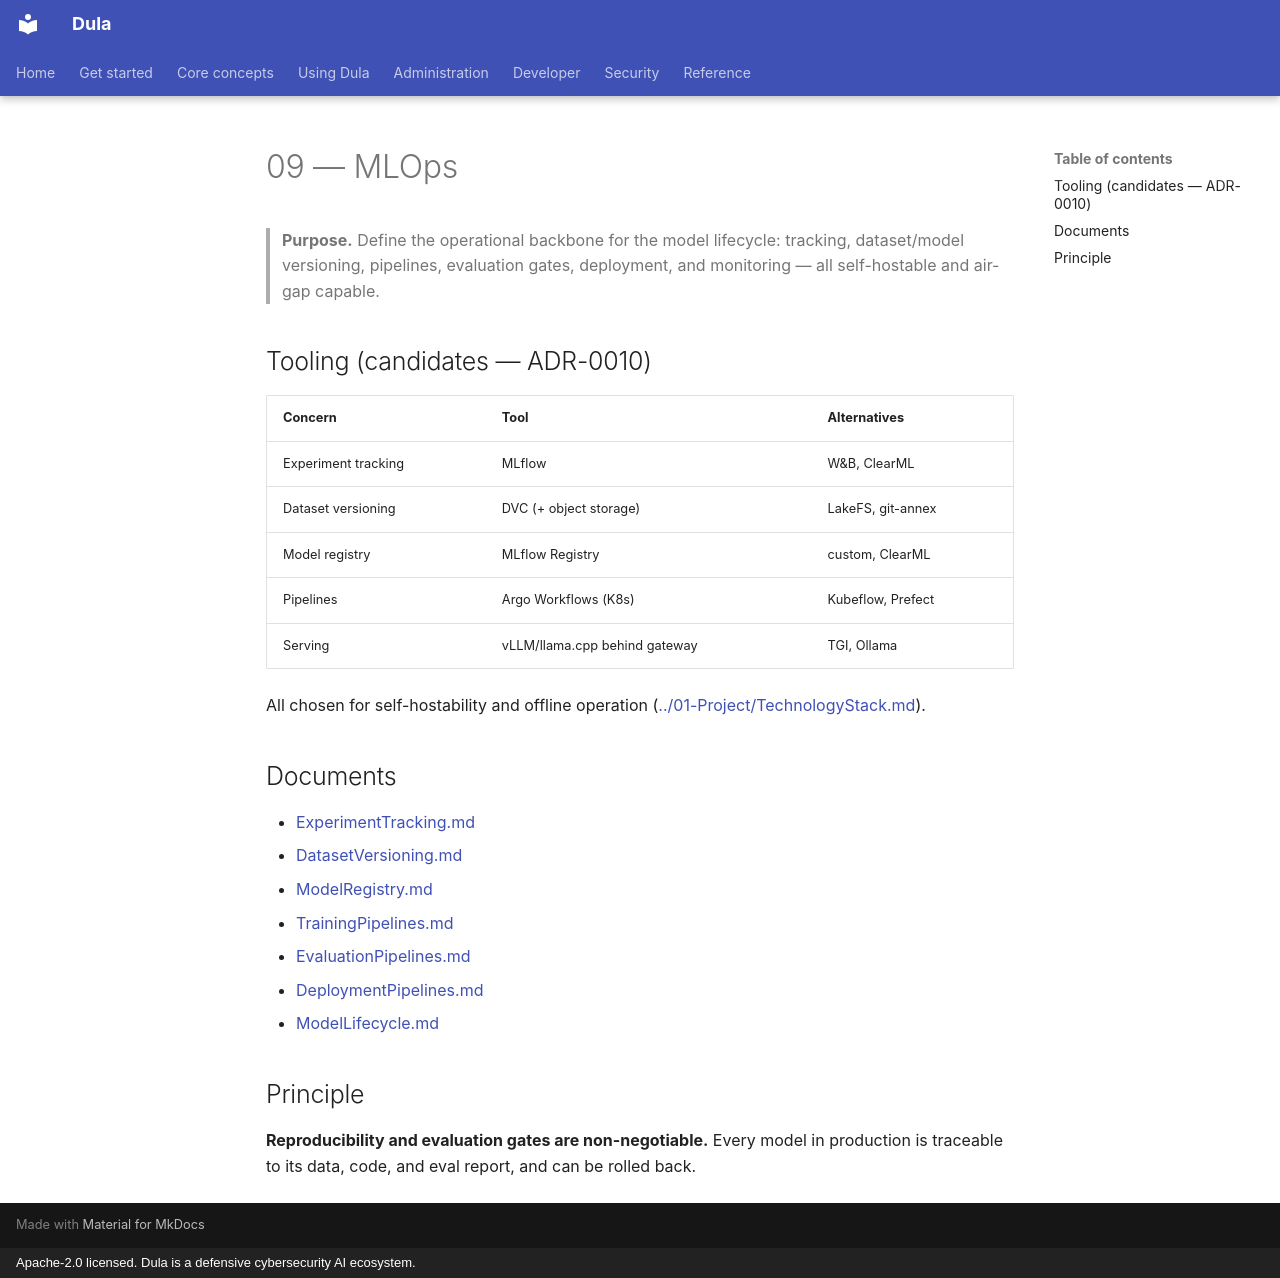

repository: AmanuelFeyissa/dula · page: 09-MLOps/index.html · generator: mkdocs · copyright: Apache-2.0 licensed. Dula is a defensive cybersecurity AI ecosystem.

---
title: MLOps — Overview
document_id: MLO-000
status: Draft
version: 0.1.0
last_updated: 2026-08-11
owner: MLOps / AI
audience: MLOps & AI engineers
phase: Documentation Bootstrap (M000)
---

# 09 — MLOps

> **Purpose.** Define the operational backbone for the model lifecycle: tracking,
> dataset/model versioning, pipelines, evaluation gates, deployment, and monitoring —
> all self-hostable and air-gap capable.

## Tooling (candidates — ADR-0010)

| Concern | Tool | Alternatives |
|---------|------|--------------|
| Experiment tracking | MLflow | W&B, ClearML |
| Dataset versioning | DVC (+ object storage) | LakeFS, git-annex |
| Model registry | MLflow Registry | custom, ClearML |
| Pipelines | Argo Workflows (K8s) | Kubeflow, Prefect |
| Serving | vLLM/llama.cpp behind gateway | TGI, Ollama |

All chosen for self-hostability and offline operation
([../01-Project/TechnologyStack.md](../01-Project/TechnologyStack.md)).

## Documents

- [ExperimentTracking.md](./ExperimentTracking.md)
- [DatasetVersioning.md](./DatasetVersioning.md)
- [ModelRegistry.md](./ModelRegistry.md)
- [TrainingPipelines.md](./TrainingPipelines.md)
- [EvaluationPipelines.md](./EvaluationPipelines.md)
- [DeploymentPipelines.md](./DeploymentPipelines.md)
- [ModelLifecycle.md](./ModelLifecycle.md)

## Principle

**Reproducibility and evaluation gates are non-negotiable.** Every model in production is
traceable to its data, code, and eval report, and can be rolled back.
